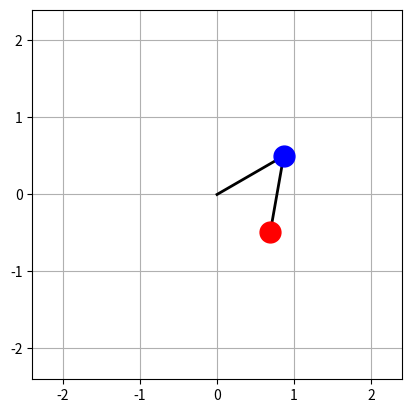

Here is the Python script that generated this plot: (Note: this script raises an exception after producing the figure.)
import numpy as np
import matplotlib.pyplot as plt
from scipy.integrate import solve_ivp
from matplotlib.animation import FuncAnimation

# 1. Physical parameters
g = 9.81     # Gravity (m/s²)
L1 = 1.0      # Length of the pendulum (m)
L2 = 1.0      # Length of the second pendulum (m)
L = L1 + L2  # Total length of the double pendulum (m)
M1 = 1.0      # Mass of the first pendulum (kg)
M2 = 1.0      # Mass of the second pendulum (kg)

# 2. Initial conditions
theta1_0 = np.radians(120)  # Initial angle: 120°
theta2_0 = np.radians(-10)   # Initial angle: -10°
omega1_0 = 0.0        # Initial angular velocity: 0
omega2_0 = 0.0        # Initial angular velocity: 0

# 3. Equations of the pendulum
def double_pendulum(t, y):
    # State variables
    theta1, omega1, theta2, omega2 = y

    # Difference between the angles
    delta = theta1 - theta2

    # Coupled acceleration coefficients
    A = np.array([
        [(M1 + M2) * L1, M2 * L2 * np.cos(delta)],
        [L1 * np.cos(delta), L2]
    ])

    # Gravity and velocity-dependent terms
    B = np.array([
        -M2 * L2 * np.sin(delta) * omega2**2
        - (M1 + M2) * g * np.sin(theta1),

        L1 * np.sin(delta) * omega1**2
        - g * np.sin(theta2)
    ])

    # Solve for both angular accelerations
    alpha1, alpha2 = np.linalg.solve(A, B)

    # Return derivatives of the state
    return [omega1, alpha1, omega2, alpha2]

# 4. Simulation time
# Time interval for the simulation (start, end, seconds)
t = np.linspace(0, 10, 500)

# 5. Résolution numérique
solution = solve_ivp(
    double_pendulum,
    [0, 15],
    [theta1_0, omega1_0, theta2_0, omega2_0],
    t_eval=t,
    rtol=1e-9,
    atol=1e-9
)

# 6. Get angles from numerical simulation
theta1 = solution.y[0]
theta2 = solution.y[2]

# 7. Convert angles to Cartesian coordinates
x1 = L1 * np.sin(theta1)
y1 = -L1 * np.cos(theta1)
x2 = x1 + L2 * np.sin(theta2)
y2 = y1 - L2 * np.cos(theta2)

# 8. Create figure
fig, ax = plt.subplots()
ax.set_xlim(-1.2 * L, 1.2 * L)
ax.set_ylim(-1.2 * L, 1.2 * L)
ax.set_aspect("equal") # Equal aspect ratio to ensure the pendulum looks correct
ax.grid()

# 9. Create pendulum graphics
line1, = ax.plot([], [], "k-", linewidth=2)
line2, = ax.plot([], [], "k-", linewidth=2)
bob1, = ax.plot([], [], "bo", markersize=15)
bob2, = ax.plot([], [], "ro", markersize=15)

# 10. Update pendulum for each frame
def update(frame):
    line1.set_data([0, x1[frame]], [0, y1[frame]])
    line2.set_data([x1[frame], x2[frame]], [y1[frame], y2[frame]])
    bob1.set_data([x1[frame]], [y1[frame]])
    bob2.set_data([x2[frame]], [y2[frame]])
    return line1, line2, bob1, bob2

# 11. Create animation
fps = 30  # Frames per second

animation = FuncAnimation(
    fig,
    update,
    frames=len(theta1),
    interval=1000/fps, # Time between frames in milliseconds
    blit=True # Optimize drawing by only updating changed parts of the plot
)

# 12. Save animation as GIF
animation.save("videos/double_pendulum.gif", writer="pillow", fps=fps)

plt.close(fig)
